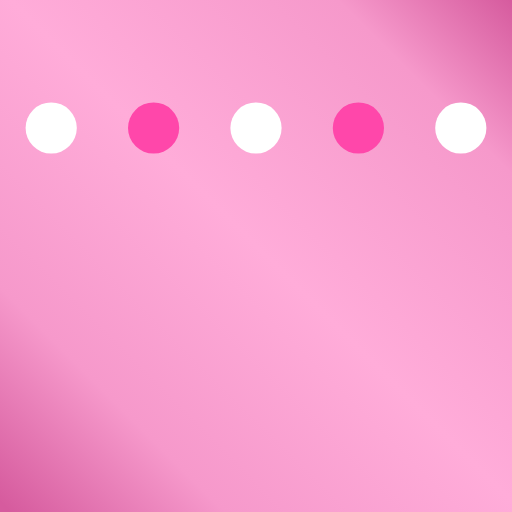
t = 0.00 s
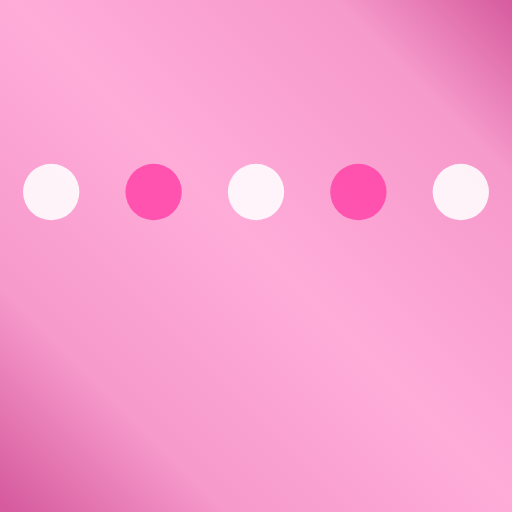
t = 0.25 s
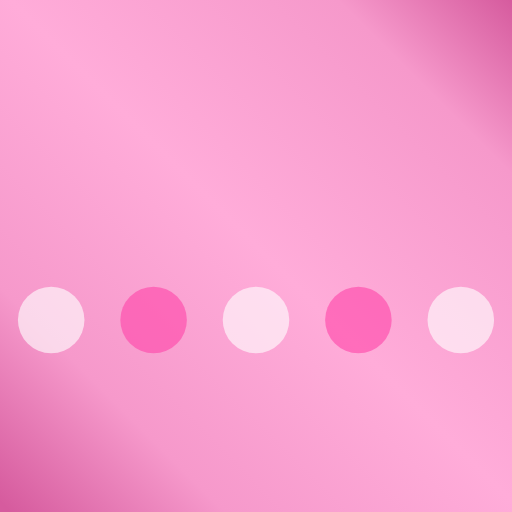
t = 0.75 s
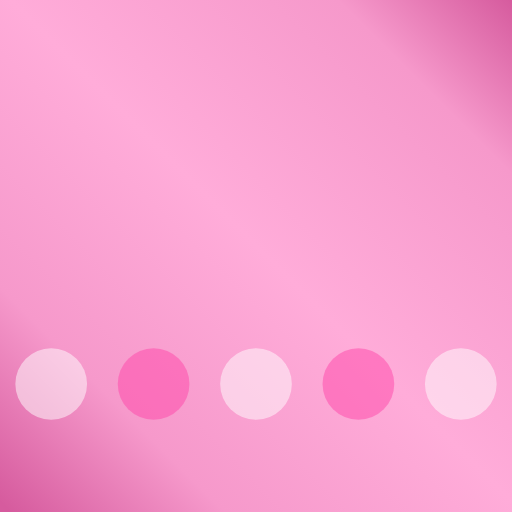
t = 1.00 s
t = 1.25 s: frame unchanged from t = 0.75 s, image omitted
t = 1.75 s: frame unchanged from t = 0.25 s, image omitted

The animated SVG that drew these frames (rendered in a browser with its animation timeline set to each time). Animation: 15 SMIL elements (animate=15); one cycle of 2.00 s, repeats indefinitely.

<svg xmlns="http://www.w3.org/2000/svg" viewBox="0 0 100 100" preserveAspectRatio="xMidYMid" width="200" height="200" style="shape-rendering: auto; display: block; background: linear-gradient(45deg, #d65b9e 1%, #f699cb 22%, #ffacd9 51%, #f699cb 83%, #d65b9e 100%);">
  <g>
    <!-- Chấm trắng 1 -->
    <circle fill="white" r="5" cy="25" cx="10">
      <animate attributeName="cy" values="25;75;25" dur="2s" repeatCount="indefinite" />
      <animate attributeName="r" values="5;7;5" dur="2s" repeatCount="indefinite" />
      <animate attributeName="opacity" values="1;0.5;1" dur="2s" repeatCount="indefinite" />
    </circle>

    <!-- Chấm hồng 2 -->
    <circle fill="#ff47aa" r="5" cy="25" cx="30">
      <animate attributeName="cy" values="25;75;25" dur="2s" repeatCount="indefinite" />
      <animate attributeName="r" values="5;7;5" dur="2s" repeatCount="indefinite" />
      <animate attributeName="opacity" values="1;0.5;1" dur="2s" repeatCount="indefinite" />
    </circle>

    <!-- Chấm trắng 3 -->
    <circle fill="white" r="5" cy="25" cx="50">
      <animate attributeName="cy" values="25;75;25" dur="2s" repeatCount="indefinite" />
      <animate attributeName="r" values="5;7;5" dur="2s" repeatCount="indefinite" />
      <animate attributeName="opacity" values="1;0.5;1" dur="2s" repeatCount="indefinite" />
    </circle>

    <!-- Chấm hồng 4 -->
    <circle fill="#ff47aa" r="5" cy="25" cx="70">
      <animate attributeName="cy" values="25;75;25" dur="2s" repeatCount="indefinite" />
      <animate attributeName="r" values="5;7;5" dur="2s" repeatCount="indefinite" />
      <animate attributeName="opacity" values="1;0.5;1" dur="2s" repeatCount="indefinite" />
    </circle>

    <!-- Chấm trắng 5 -->
    <circle fill="white" r="5" cy="25" cx="90">
      <animate attributeName="cy" values="25;75;25" dur="2s" repeatCount="indefinite" />
      <animate attributeName="r" values="5;7;5" dur="2s" repeatCount="indefinite" />
      <animate attributeName="opacity" values="1;0.5;1" dur="2s" repeatCount="indefinite" />
    </circle>
  </g>
</svg>
